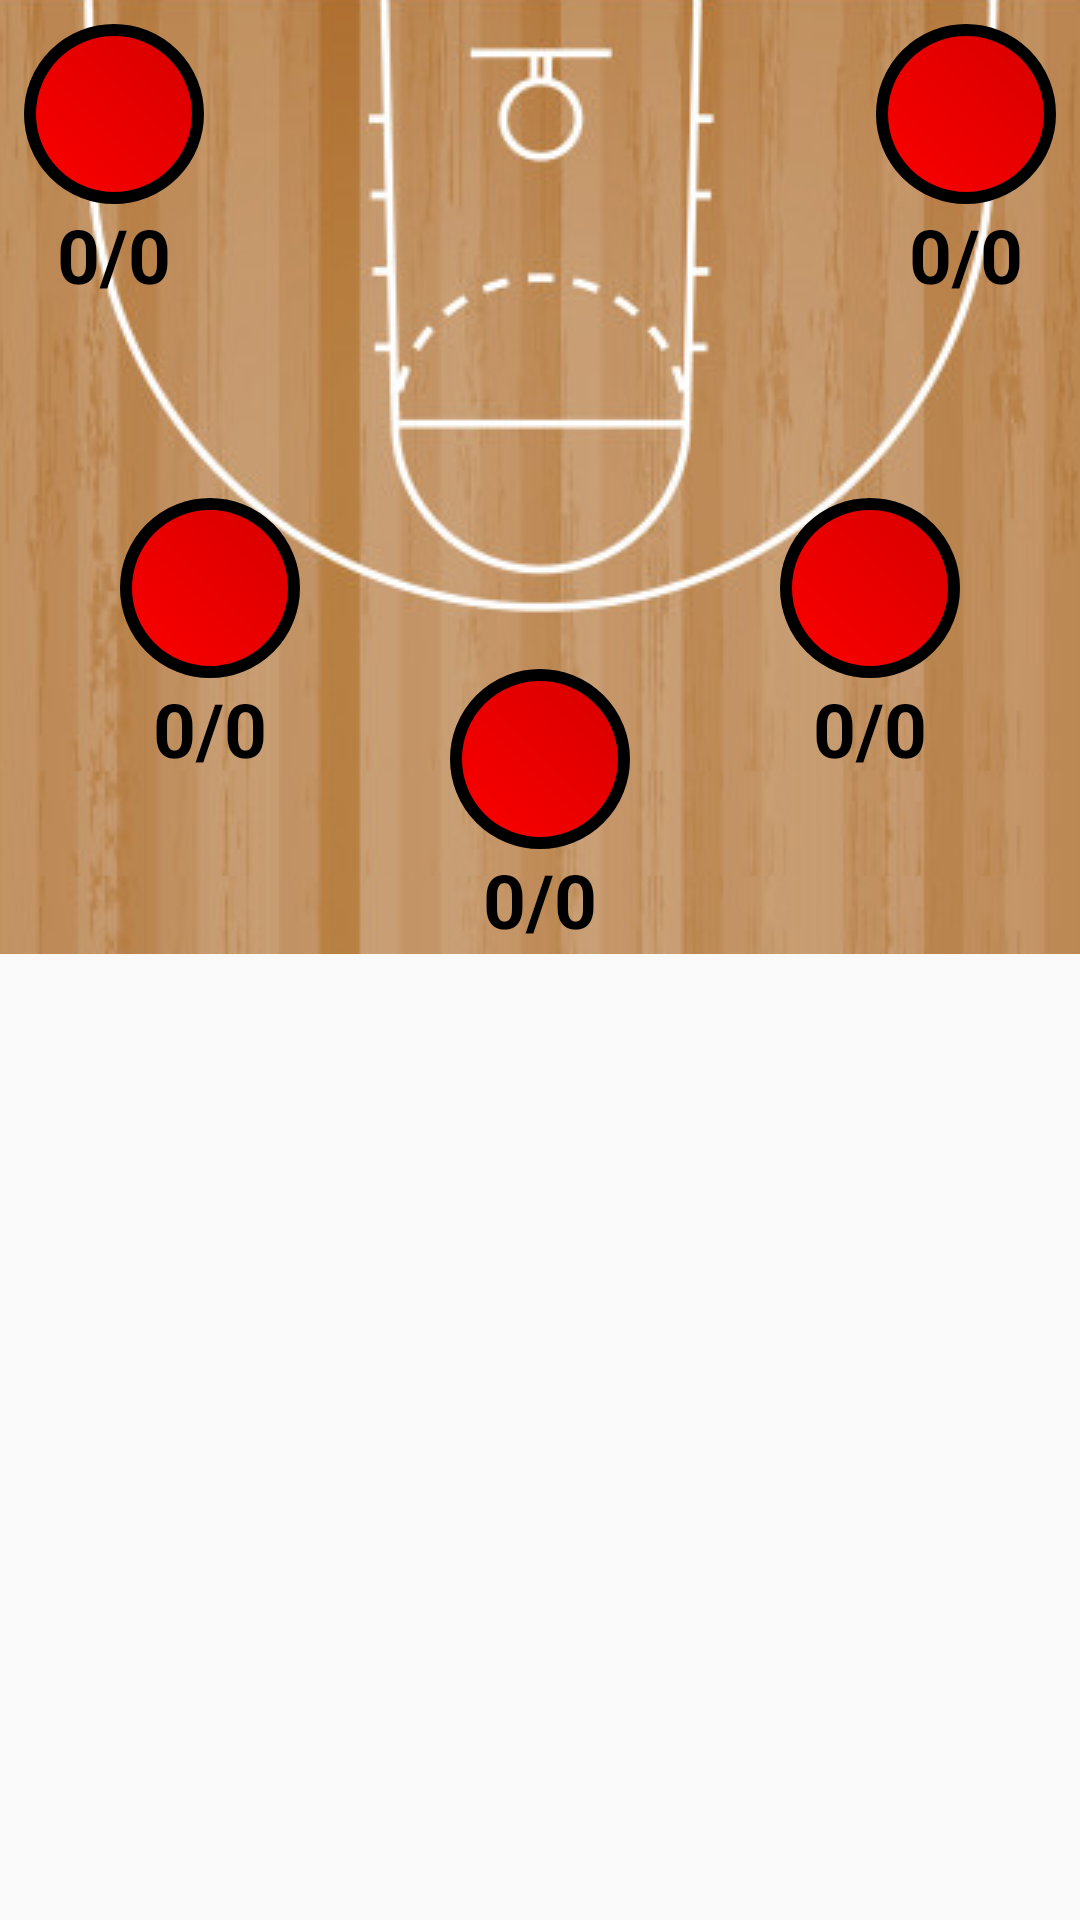

Here is an Android app screen rendered from its layout file. Give the layout XML and the strings, colors and styles it references.
<!-- AndroidManifest.xml: application theme AppTheme -->
<!-- res/layout/drill_5_position_shooting.xml -->
<?xml version="1.0" encoding="utf-8"?>
<androidx.constraintlayout.widget.ConstraintLayout
    xmlns:android="http://schemas.android.com/apk/res/android"
    xmlns:app="http://schemas.android.com/apk/res-auto"
    android:id="@+id/drill_5_position_shooting"
    android:layout_width="match_parent"
    android:layout_height="wrap_content">

    <ImageView
        android:id="@+id/basketball_floor"
        android:layout_width="match_parent"
        android:layout_height="wrap_content"
        android:contentDescription=""
        android:scaleType="centerCrop"
        android:src="@drawable/basketball_floor"
        app:layout_constraintTop_toTopOf="parent" />

    <ImageView
        android:id="@+id/spot1"
        android:layout_width="wrap_content"
        android:layout_height="wrap_content"
        android:layout_marginStart="8dp"
        android:layout_marginTop="8dp"
        android:contentDescription=""
        android:scaleType="centerCrop"
        android:src="@drawable/spot_transition"
        app:layout_constraintStart_toStartOf="@id/basketball_floor"
        app:layout_constraintTop_toTopOf="@id/basketball_floor" />

    <TextView
        android:id="@+id/tv1"
        android:layout_width="wrap_content"
        android:layout_height="wrap_content"
        android:text="0/0"
        android:textColor="@color/black"
        android:textSize="25dp"
        android:textStyle="bold"
        app:layout_constraintLeft_toLeftOf="@id/spot1"
        app:layout_constraintRight_toRightOf="@id/spot1"
        app:layout_constraintTop_toBottomOf="@id/spot1" />

    <ImageView
        android:id="@+id/spot2"
        android:layout_width="wrap_content"
        android:layout_height="wrap_content"
        android:layout_marginStart="40dp"
        android:layout_marginBottom="92dp"
        android:contentDescription=""
        android:scaleType="centerCrop"
        android:src="@drawable/spot_transition"
        app:layout_constraintBottom_toBottomOf="@+id/basketball_floor"
        app:layout_constraintStart_toStartOf="@id/basketball_floor" />

    <TextView
        android:id="@+id/tv2"
        android:layout_width="wrap_content"
        android:layout_height="wrap_content"
        android:text="0/0"
        android:textColor="@color/black"
        android:textSize="25dp"
        android:textStyle="bold"
        app:layout_constraintLeft_toLeftOf="@id/spot2"
        app:layout_constraintRight_toRightOf="@id/spot2"
        app:layout_constraintTop_toBottomOf="@id/spot2" />

    <ImageView
        android:id="@+id/spot3"
        android:layout_width="wrap_content"
        android:layout_height="wrap_content"
        android:layout_marginStart="8dp"
        android:layout_marginEnd="8dp"
        android:layout_marginBottom="35dp"
        android:contentDescription=""
        android:scaleType="centerCrop"
        android:src="@drawable/spot_transition"
        app:layout_constraintBottom_toBottomOf="@+id/basketball_floor"
        app:layout_constraintEnd_toEndOf="parent"
        app:layout_constraintStart_toStartOf="@id/basketball_floor" />

    <TextView
        android:id="@+id/tv3"
        android:layout_width="wrap_content"
        android:layout_height="wrap_content"
        android:text="0/0"
        android:textColor="@color/black"
        android:textSize="25dp"
        android:textStyle="bold"
        app:layout_constraintLeft_toLeftOf="@id/spot3"
        app:layout_constraintRight_toRightOf="@id/spot3"
        app:layout_constraintTop_toBottomOf="@id/spot3" />

    <ImageView
        android:id="@+id/spot4"
        android:layout_width="wrap_content"
        android:layout_height="wrap_content"
        android:layout_marginEnd="40dp"
        android:layout_marginBottom="92dp"
        android:contentDescription=""
        android:scaleType="centerCrop"
        android:src="@drawable/spot_transition"
        app:layout_constraintBottom_toBottomOf="@+id/basketball_floor"
        app:layout_constraintEnd_toEndOf="@id/basketball_floor" />

    <TextView
        android:id="@+id/tv4"
        android:layout_width="wrap_content"
        android:layout_height="wrap_content"
        android:text="0/0"
        android:textColor="@color/black"
        android:textSize="25dp"
        android:textStyle="bold"
        app:layout_constraintLeft_toLeftOf="@id/spot4"
        app:layout_constraintRight_toRightOf="@id/spot4"
        app:layout_constraintTop_toBottomOf="@id/spot4" />

    <ImageView
        android:id="@+id/spot5"
        android:layout_width="wrap_content"
        android:layout_height="wrap_content"
        android:layout_marginTop="8dp"
        android:layout_marginEnd="8dp"
        android:contentDescription=""
        android:scaleType="centerCrop"
        android:src="@drawable/spot_transition"
        app:layout_constraintEnd_toEndOf="@id/basketball_floor"
        app:layout_constraintTop_toTopOf="@+id/basketball_floor" />

    <TextView
        android:id="@+id/tv5"
        android:layout_width="wrap_content"
        android:layout_height="wrap_content"
        android:text="0/0"
        android:textColor="@color/black"
        android:textSize="25dp"
        android:textStyle="bold"
        app:layout_constraintLeft_toLeftOf="@id/spot5"
        app:layout_constraintRight_toRightOf="@id/spot5"
        app:layout_constraintTop_toBottomOf="@id/spot5" />

</androidx.constraintlayout.widget.ConstraintLayout>
<!-- resources referenced by this layout -->
<resources>
  <color name="black">#000000</color>
  <!-- drawable basketball_floor: png bitmap (drawable, 112375 bytes) -->
  <!-- drawable spot_transition (drawable) -->
  <?xml version="1.0" encoding="utf-8"?>
  <transition xmlns:android="http://schemas.android.com/apk/res/android">
      <item android:drawable="@drawable/spot_red"/>
      <item android:drawable="@drawable/spot_green"/>
  </transition>
  <style name="AppTheme" parent="Theme.AppCompat.Light.DarkActionBar" />
  <!-- drawable spot_red (drawable) -->
  <shape xmlns:android="http://schemas.android.com/apk/res/android"
      android:shape="rectangle">
  
      <corners
          android:radius="30dp" />
  
      
      
      
  
      <gradient
          android:angle="45"
          android:endColor="@color/red_spot_dark"
          android:startColor="@color/red_spot_light"
          android:type="linear" />
  
      
      
  
      <size
          android:width="60dp"
          android:height="60dp" />
  
      
      <stroke
          android:width="4dp"
          android:color="#000000" />
  
      
      
  
  </shape>
  <!-- drawable spot_green (drawable) -->
  <shape xmlns:android="http://schemas.android.com/apk/res/android"
      android:shape="rectangle">
  
      <corners
          android:radius="30dp" />
  
      
      
      
  
      <gradient
          android:angle="45"
          android:endColor="@color/green_spot_dark"
          android:startColor="@color/green_spot_light"
          android:type="linear" />
  
      
      
  
      <size
          android:width="60dp"
          android:height="60dp" />
  
      
      <stroke
          android:width="4dp"
          android:color="#000000" />
  
      
      
  
  </shape>
  <color name="red_spot_dark">#D60000</color>
  <color name="red_spot_light">#FC0000</color>
  <color name="green_spot_dark">#058A00</color>
  <color name="green_spot_light">#06B500</color>
</resources>
